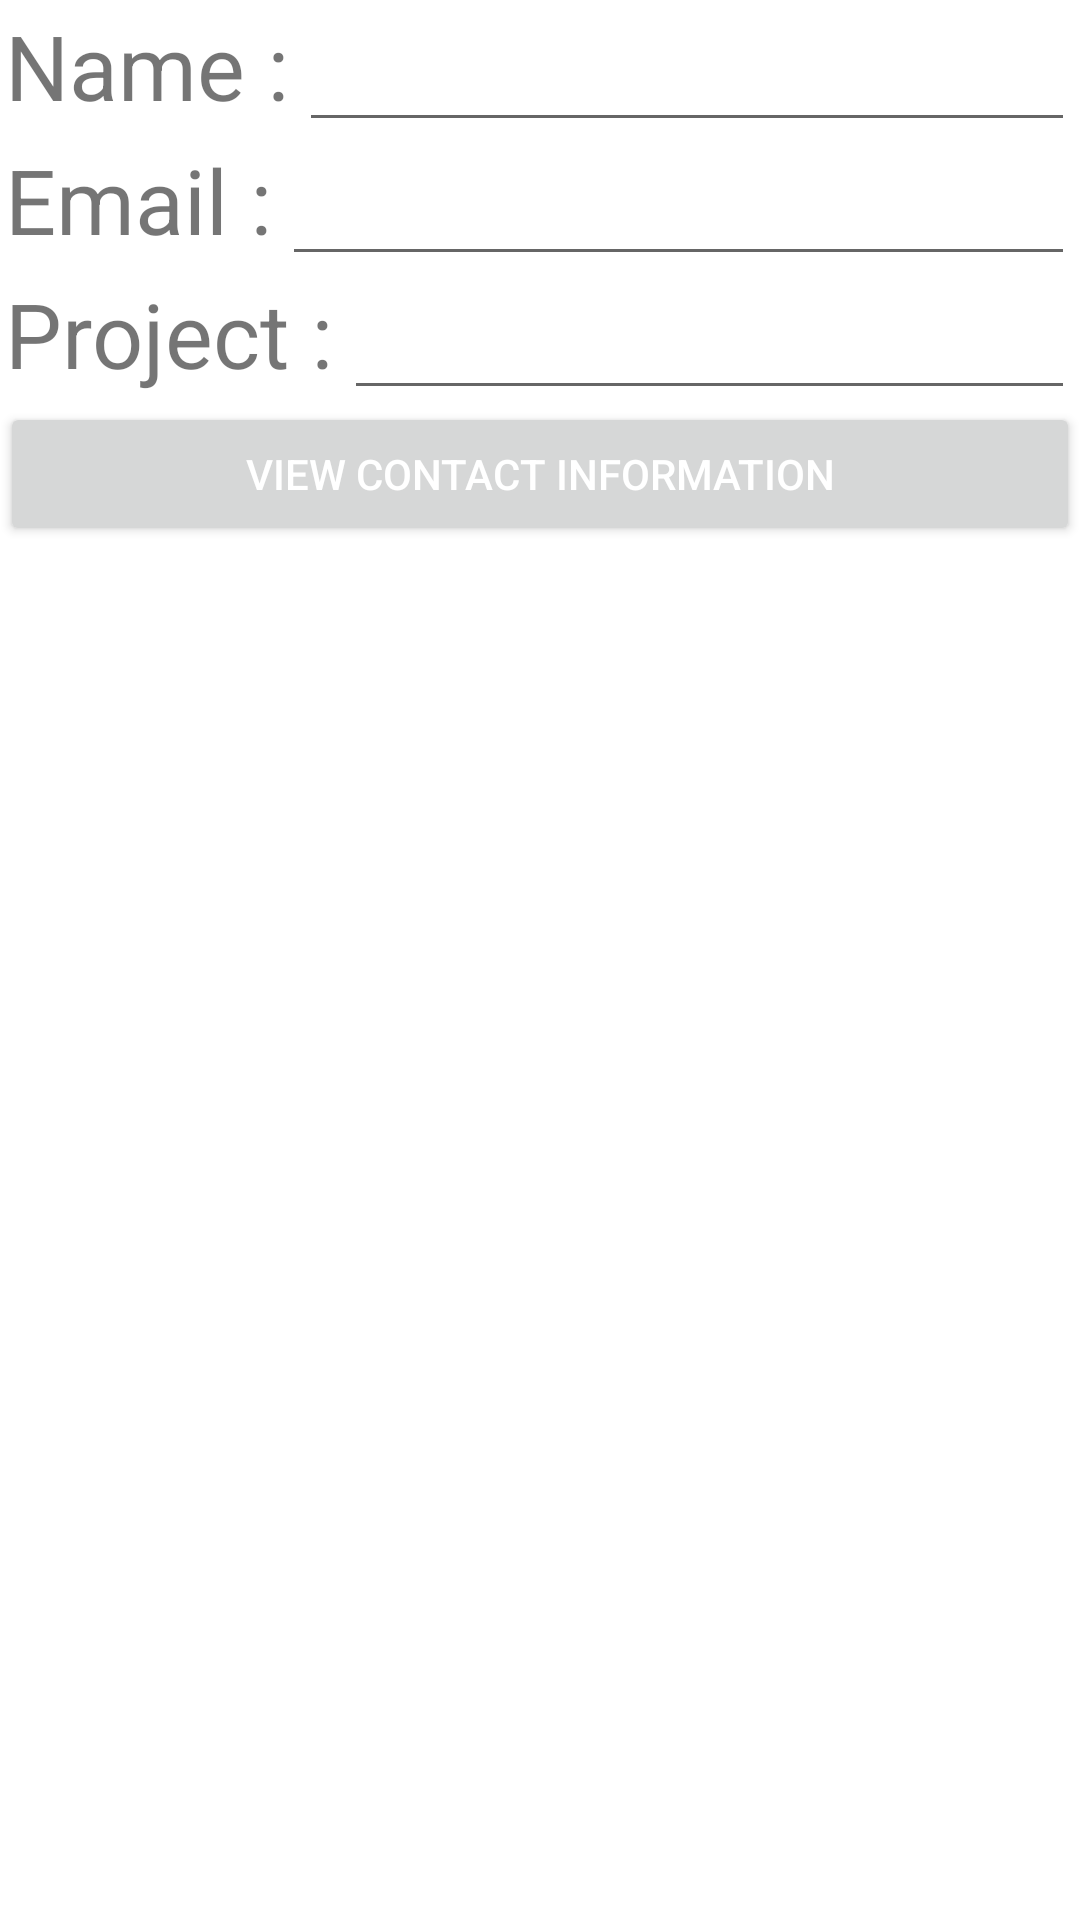

This screen was rendered from an Android layout file. Write that file and the resources it references.
<!-- AndroidManifest.xml: application theme Theme.Excercise2_BT4 -->
<!-- res/layout/activity_main.xml -->
<?xml version="1.0" encoding="utf-8"?>
<LinearLayout xmlns:android="http://schemas.android.com/apk/res/android"
    xmlns:app="http://schemas.android.com/apk/res-auto"
    xmlns:tools="http://schemas.android.com/tools"
    android:layout_width="match_parent"
    android:orientation="vertical"
    android:layout_height="match_parent"
    tools:context=".MainActivity">

    <LinearLayout
        android:layout_width="match_parent"
        android:layout_height="wrap_content"
        android:orientation="horizontal">
        <TextView
            android:layout_width="wrap_content"
            android:layout_height="match_parent"
            android:text="Name :"
            android:textSize="30dp"
            android:padding="5px"/>
        <EditText
            android:id="@+id/ed_name"
            android:layout_width="match_parent"
            android:layout_height="wrap_content"
            android:textColor="@color/black"
            android:layout_margin="5px"/>

    </LinearLayout>
    <LinearLayout
        android:layout_width="match_parent"
        android:layout_height="wrap_content"
        android:orientation="horizontal">
        <TextView
            android:layout_width="wrap_content"
            android:layout_height="match_parent"
            android:text="Email :"
            android:textSize="30dp"
            android:padding="5px"/>
        <EditText
            android:id="@+id/ed_email"
            android:layout_width="match_parent"
            android:layout_height="wrap_content"
            android:textColor="@color/black"
            android:layout_margin="5px"/>

    </LinearLayout>
    <LinearLayout
        android:layout_width="match_parent"
        android:layout_height="wrap_content"
        android:orientation="horizontal">
        <TextView
            android:layout_width="wrap_content"
            android:layout_height="match_parent"
            android:text="Project :"
            android:textSize="30dp"
            android:padding="5px"/>
        <EditText
            android:id="@+id/ed_project"
            android:layout_width="match_parent"
            android:layout_height="wrap_content"
            android:textColor="@color/black"
            android:layout_margin="5px"/>

    </LinearLayout>

    <Button
        android:id="@+id/btn_send"
        android:layout_width="match_parent"
        android:layout_height="wrap_content"
        android:textColor="@color/white"
        android:text="View Contact Information"

        />
</LinearLayout>
<!-- resources referenced by this layout -->
<resources>
  <style name="Theme.Excercise2_BT4" parent="Theme.MaterialComponents.DayNight.DarkActionBar">
          
          <item name="colorPrimary">@color/purple_500</item>
          <item name="colorPrimaryVariant">@color/purple_700</item>
          <item name="colorOnPrimary">@color/white</item>
          
          <item name="colorSecondary">@color/teal_200</item>
          <item name="colorSecondaryVariant">@color/teal_700</item>
          <item name="colorOnSecondary">@color/black</item>
          
          <item name="android:statusBarColor" tools:targetApi="l">?attr/colorPrimaryVariant</item>
          
      </style>
  <!-- not gathered from this repository: default colours our renderer supplied (Android Studio template values) -->
  <color name="purple_500">#FF6200EE</color>
  <color name="purple_700">#FF3700B3</color>
  <color name="teal_200">#FF03DAC5</color>
  <color name="teal_700">#FF018786</color>
  <color name="black">#FF000000</color>
  <color name="white">#FFFFFFFF</color>
</resources>
